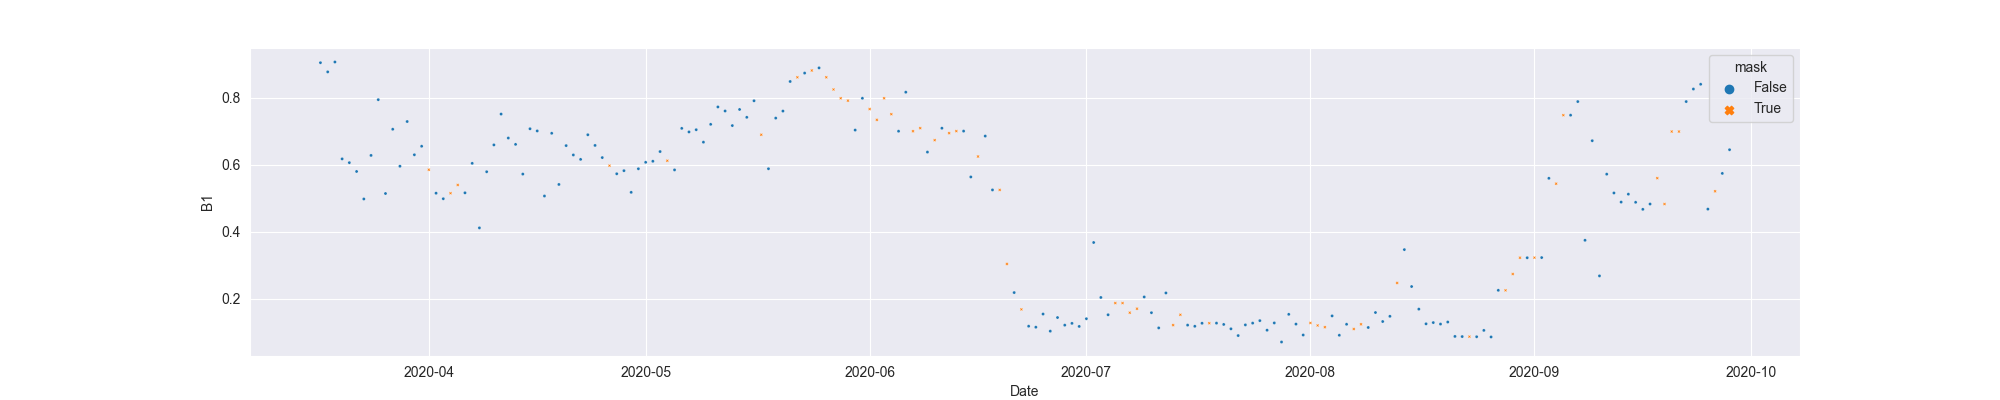

Values plotted in this chart, from the file beside it:
system:time_start, B1, B1_interpolate
2020-03-17, 0.9041, 0.9041
2020-03-18, 0.8767, 0.8767
2020-03-19, 0.9061, 0.9061
2020-03-20, 0.6174, 0.6174
2020-03-21, 0.6062, 0.6062
2020-03-22, 0.5799, 0.5799
2020-03-23, 0.4979, 0.4979
2020-03-24, 0.6277, 0.6277
2020-03-25, 0.7939, 0.7939
2020-03-26, 0.5142, 0.5142
2020-03-27, 0.7058, 0.7058
2020-03-28, 0.5954, 0.5954
2020-03-29, 0.7288, 0.7288
2020-03-30, 0.6296, 0.6296
2020-03-31, 0.6551, 0.6551
2020-04-01, , 0.5851
2020-04-02, 0.5151, 0.5151
2020-04-03, 0.4987, 0.4987
2020-04-04, , 0.5151
2020-04-05, , 0.5397
2020-04-06, 0.5163, 0.5163
2020-04-07, 0.6041, 0.6041
2020-04-08, 0.4118, 0.4118
2020-04-09, 0.5791, 0.5791
2020-04-10, 0.6591, 0.6591
2020-04-11, 0.7509, 0.7509
2020-04-12, 0.6796, 0.6796
2020-04-13, 0.6606, 0.6606
2020-04-14, 0.5721, 0.5721
2020-04-15, 0.7072, 0.7072
2020-04-16, 0.7007, 0.7007
2020-04-17, 0.5068, 0.5068
2020-04-18, 0.6937, 0.6937
2020-04-19, 0.5412, 0.5412
2020-04-20, 0.657, 0.657
2020-04-21, 0.6291, 0.6291
2020-04-22, 0.6159, 0.6159
2020-04-23, 0.6893, 0.6893
2020-04-24, 0.6575, 0.6575
2020-04-25, 0.6213, 0.6213
2020-04-26, , 0.5972
2020-04-27, 0.573, 0.573
2020-04-28, 0.5823, 0.5823
2020-04-29, 0.5177, 0.5177
2020-04-30, 0.588, 0.588
2020-05-01, 0.6072, 0.6072
2020-05-02, 0.6103, 0.6103
2020-05-03, 0.6393, 0.6393
2020-05-04, , 0.6119
2020-05-05, 0.5846, 0.5846
2020-05-06, 0.7083, 0.7083
2020-05-07, 0.6977, 0.6977
2020-05-08, 0.7043, 0.7043
2020-05-09, 0.6673, 0.6673
2020-05-10, 0.7203, 0.7203
2020-05-11, 0.7722, 0.7722
2020-05-12, 0.7601, 0.7601
2020-05-13, 0.7167, 0.7167
2020-05-14, 0.7647, 0.7647
2020-05-15, 0.7413, 0.7413
... 136 more rows
